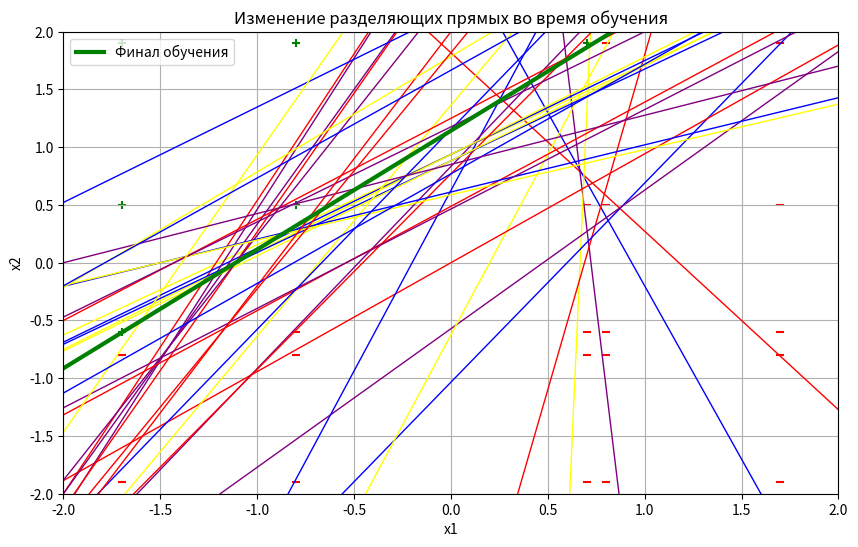
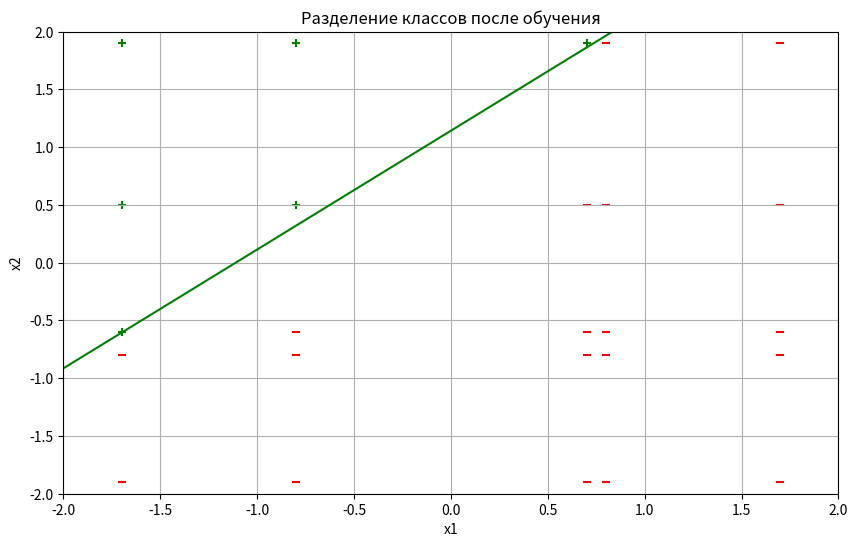

Recreate these plots in Python, in order.
import matplotlib.pyplot as plt
import numpy as np
import random

def show_learning(w):
    print('w0 =', '%5.2f' % w[0], ', w1 =', '%5.2f' % w[1], ', w2 =', '%5.2f' % w[2])

# Определяем переменные, необходимые для процесса обучения

random.seed(7)  # Чтобы обеспечить повторяемость

LEARNING_RATE = 0.1

# Определяем обучающие примеры

x_train = [
    (1.0, -1.7, 1.9), (1.0, -0.8, 1.9), (1.0, 0.7, 1.9), (1.0, 0.8, 1.9), (1.0, 1.7, 1.9),
    (1.0, -1.7, 0.5), (1.0, -0.8, 0.5), (1.0, 0.7, 0.5), (1.0, 0.8, 0.5), (1.0, 1.7, 0.5),
    (1.0, -1.7, -0.6), (1.0, -0.8, -0.6), (1.0, 0.7, -0.6), (1.0, 0.8, -0.6), (1.0, 1.7, -0.6),
    (1.0, -1.7, -0.8), (1.0, -0.8, -0.8), (1.0, 0.7, -0.8), (1.0, 0.8, -0.8), (1.0, 1.7, -0.8),
    (1.0, -1.7, -1.9), (1.0, -0.8, -1.9), (1.0, 0.7, -1.9), (1.0, 0.8, -1.9), (1.0, 1.7, -1.9)
]  # Входы

# Метки должны соответствовать числу входов (25)
y_train = [
    1.0, 1.0, 1.0, -1.0, -1.0,
    1.0, 1.0, -1.0, -1.0, -1.0,
    1.0, -1.0, -1.0, -1.0, -1.0,  # Исправляем метку для (-1.7, -0.6)
    -1.0, -1.0, -1.0, -1.0, -1.0,
    -1.0, -1.0, -1.0, -1.0, -1.0
]

index_list = list(range(len(x_train)))

# Определяем веса персептрона
w = [0.9, -0.6, -0.5]  # Инициализируем «случайными» числами

# Печатаем начальные значения весов
show_learning(w)

# Список для сохранения весов на каждом шаге
weights_history = []

# Функция для вычисления результата персептрона
def compute_output(w, x):
    z = sum([w[i] * x[i] for i in range(len(w))])  # Вычисление суммы взвешенных входов
    return 1 if z >= 0 else -1  # Применение знаковой функции

# Цикл обучения персептрона
all_correct = False
while not all_correct:
    all_correct = True
    random.shuffle(index_list)  # Сделать порядок случайным
    for i in index_list:
        x = x_train[i]
        y = y_train[i]
        p_out = compute_output(w, x)  # Функция персептрона

        if y != p_out:  # Обновить веса, когда неправильно
            for j in range(len(w)):
                w[j] += y * LEARNING_RATE * x[j]
            all_correct = False
            show_learning(w)  # Показать обновлённые веса
            weights_history.append(w.copy())  # Сохраняем веса после каждого изменения

# Визуализация 1: Изменение разделяющих прямых
plt.figure(figsize=(10, 6))

# Отображаем обучающие примеры
for i, (x1, x2) in enumerate([(x[1], x[2]) for x in x_train]):
    color = "green" if y_train[i] == 1 else "red"
    plt.scatter(x1, x2, color=color, marker="+" if y_train[i] == 1 else "_")

# Отображаем линии, соответствующие изменениям весов
x_vals = np.linspace(-2, 2, 100)  # возвращает равномерно распределенные числа в указанном интервале

line_colors = ["red", "blue", "purple", "yellow"]
num_colors = len(line_colors)
for idx, weights in enumerate(weights_history):
    color = line_colors[idx % num_colors]
    y_vals = [-(weights[0] + weights[1] * x) / weights[2] for x in x_vals]
    plt.plot(x_vals, y_vals, color=color, linewidth=1)

# Финальная разделяющая линия
final_y_vals = -(w[0] + w[1] * x_vals) / w[2]
plt.plot(x_vals, final_y_vals, color="green", label="Финал обучения", linewidth=3)

plt.xlim([-2, 2])
plt.ylim([-2, 2])
plt.xlabel("x1")
plt.ylabel("x2")
plt.title("Изменение разделяющих прямых во время обучения")
plt.grid(True)
plt.legend()
plt.show()

# Визуализация 2: Разделяющая прямая
plt.figure(figsize=(10, 6))

# Отображаем обучающие примеры
for i, (x1, x2) in enumerate([(x[1], x[2]) for x in x_train]):
    color = "green" if y_train[i] == 1 else "red"
    plt.scatter(x1, x2, color=color, marker="+" if y_train[i] == 1 else "_")

# Линия разделения: w0 + w1 * x1 + w2 * x2 = 0 => x2 = -(w0 + w1 * x1) / w2
x_vals = np.linspace(-2, 2, 100)
y_vals = -(w[0] + w[1] * x_vals) / w[2]
plt.plot(x_vals, y_vals, color="green")

plt.xlim([-2, 2])
plt.ylim([-2, 2])
plt.xlabel("x1")
plt.ylabel("x2")
plt.title("Разделение классов после обучения")
plt.grid(True)
plt.show()